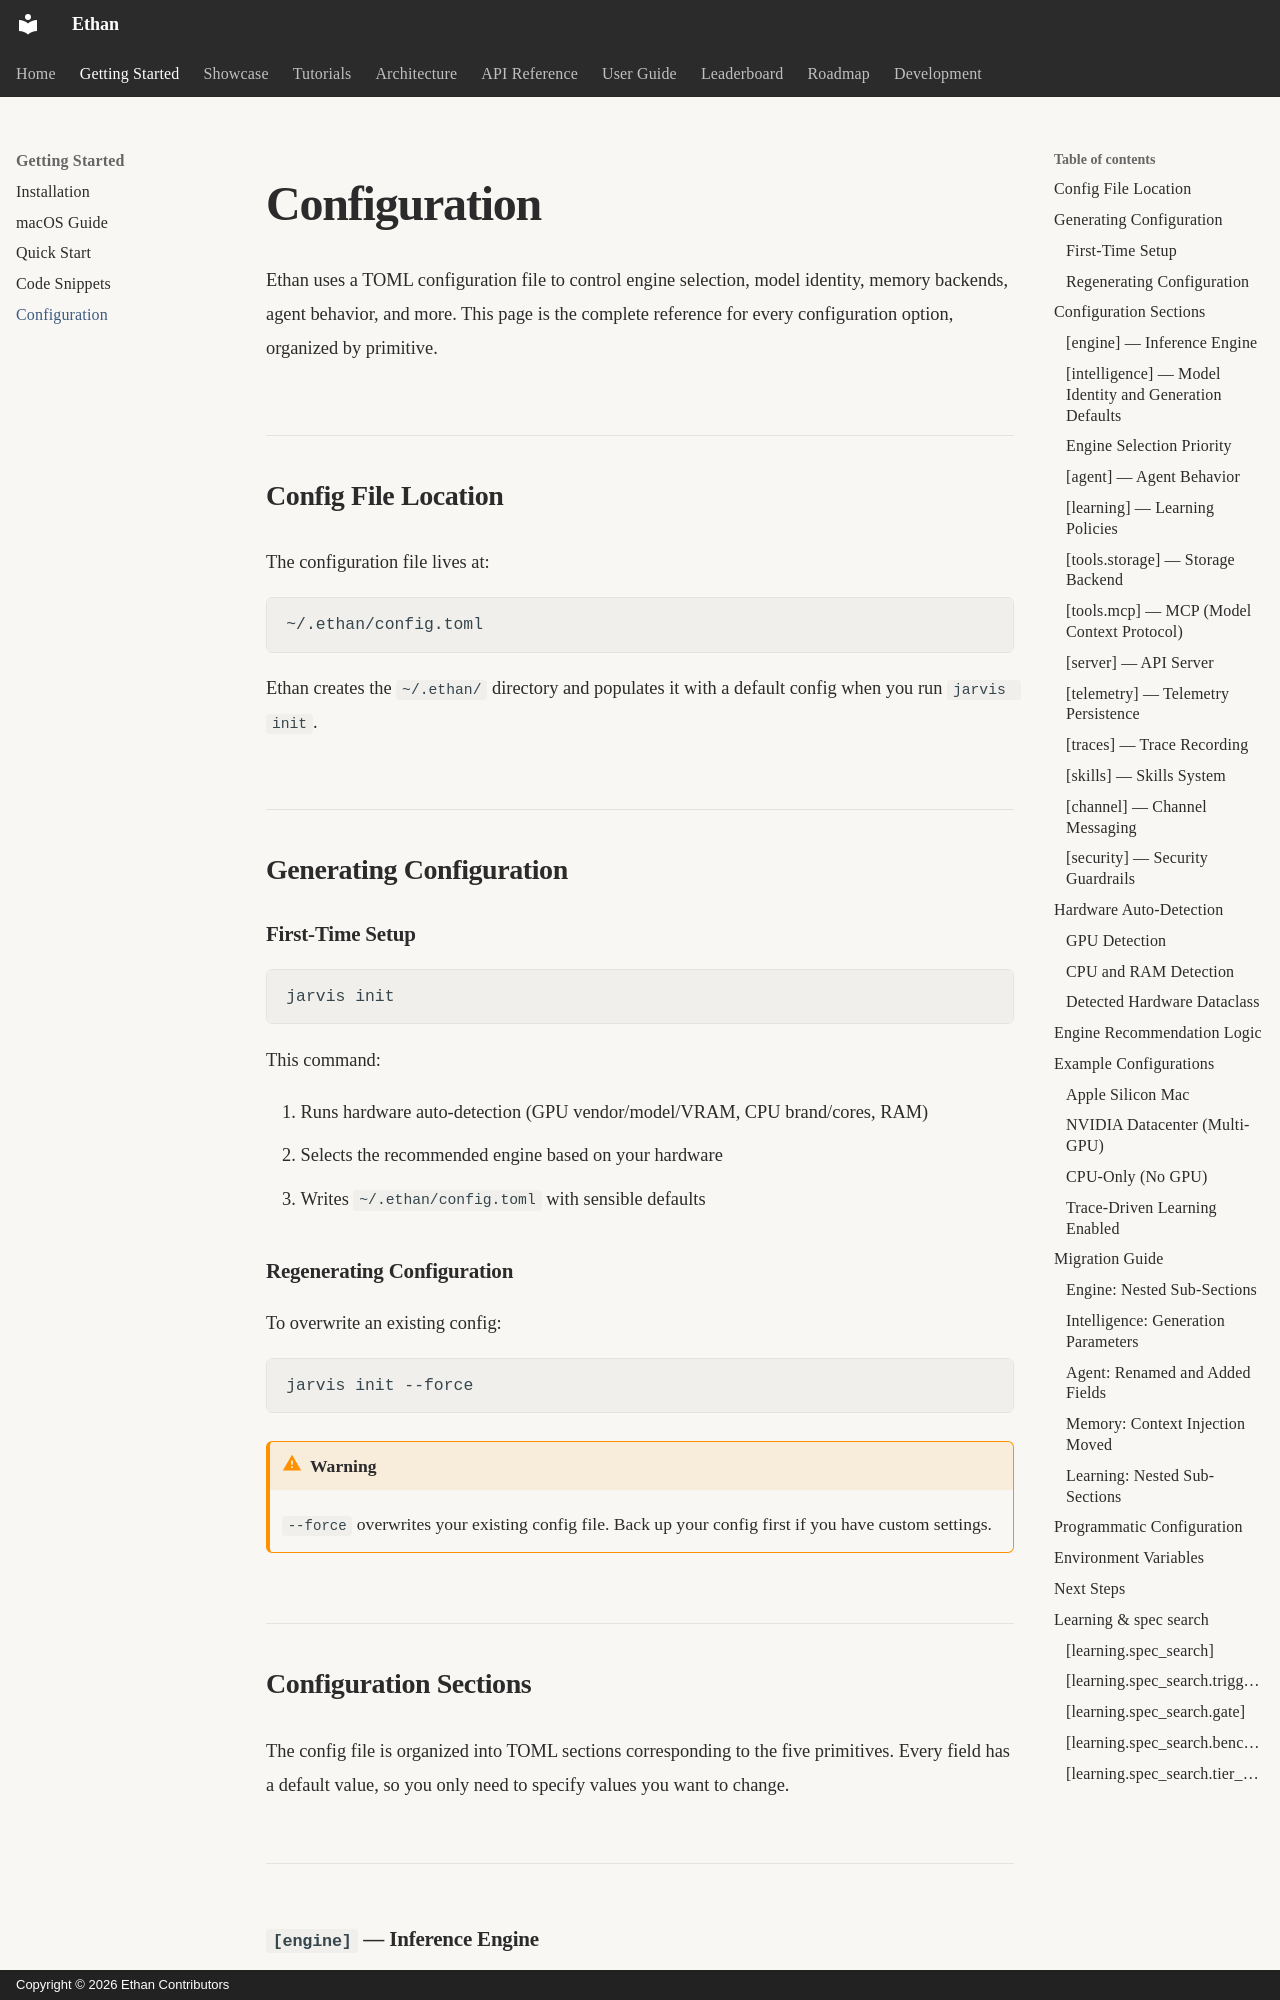

repository: seclib/Ethan · page: getting-started/configuration/index.html · generator: mkdocs · copyright: Copyright © 2026 Ethan Contributors

---
title: Configuration
description: Complete reference for Ethan configuration
---

# Configuration

Ethan uses a TOML configuration file to control engine selection, model identity, memory backends, agent behavior, and more. This page is the complete reference for every configuration option, organized by primitive.

## Config File Location

The configuration file lives at:

```
~/.ethan/config.toml
```

Ethan creates the `~/.ethan/` directory and populates it with a default config when you run `jarvis init`.

## Generating Configuration

### First-Time Setup

```bash
jarvis init
```

This command:

1. Runs hardware auto-detection (GPU vendor/model/VRAM, CPU brand/cores, RAM)
2. Selects the recommended engine based on your hardware
3. Writes `~/.ethan/config.toml` with sensible defaults

### Regenerating Configuration

To overwrite an existing config:

```bash
jarvis init --force
```

!!! warning
    `--force` overwrites your existing config file. Back up your config first if you have custom settings.

## Configuration Sections

The config file is organized into TOML sections corresponding to the five primitives. Every field has a default value, so you only need to specify values you want to change.

---
